Run: headless pygame with SDL's dummy video driver; simulated clock (each Clock.tick advances the game by its frame time, no real sleeping); random seed 0; keys injected as events and as key.get_pressed() state; no mouse input.
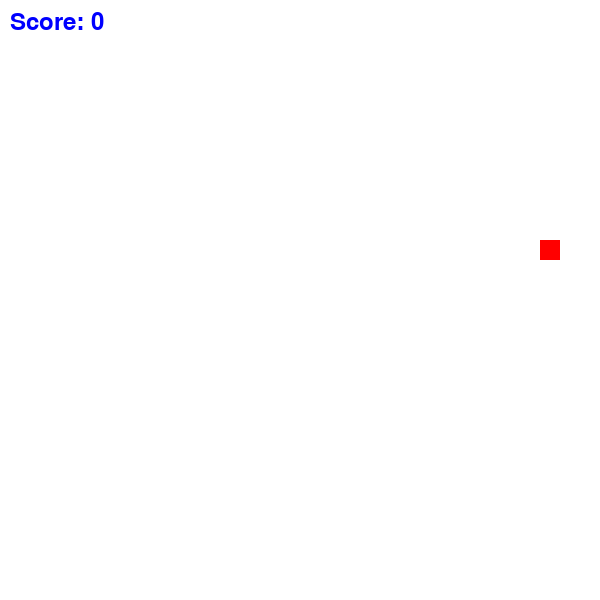
Frame 1 of 1 · flips 1–60 · no input (game ended)

The pygame program that drew these frames:

import pygame
import random

pygame.init()

WIDTH, HEIGHT = 600, 600
GRID_SIZE = 20

screen = pygame.display.set_mode((WIDTH, HEIGHT))
pygame.display.set_caption("Snake Game")

WHITE = (255, 255, 255)
GREEN = (0, 255, 0)
RED = (255, 0, 0)
BLUE = (0, 0, 255)

snake = [(300, 300)]
direction = (GRID_SIZE, 0)
food = (random.randrange(0, WIDTH, GRID_SIZE), random.randrange(0, HEIGHT, GRID_SIZE))
food_weight = random.choice([1, 2, 3])
food_timer = 200
score = 0

clock = pygame.time.Clock()

running = True
while running:
    screen.fill(WHITE)
    
    for event in pygame.event.get():
        if event.type == pygame.QUIT:
            running = False
    
    keys = pygame.key.get_pressed()
    if keys[pygame.K_UP] and direction != (0, GRID_SIZE):
        direction = (0, -GRID_SIZE)
    if keys[pygame.K_DOWN] and direction != (0, -GRID_SIZE):
        direction = (0, GRID_SIZE)
    if keys[pygame.K_LEFT] and direction != (GRID_SIZE, 0):
        direction = (-GRID_SIZE, 0)
    if keys[pygame.K_RIGHT] and direction != (-GRID_SIZE, 0):
        direction = (GRID_SIZE, 0)
    
    new_head = (snake[0][0] + direction[0], snake[0][1] + direction[1])
    if new_head in snake or new_head[0] < 0 or new_head[1] < 0 or new_head[0] >= WIDTH or new_head[1] >= HEIGHT:
        running = False
    
    snake.insert(0, new_head)
    
    if new_head == food:
        score += food_weight
        food = (random.randrange(0, WIDTH, GRID_SIZE), random.randrange(0, HEIGHT, GRID_SIZE))
        food_weight = random.choice([1, 2, 3])
        food_timer = 200
    else:
        snake.pop()
    
    food_timer -= 1
    if food_timer <= 0:
        food = (random.randrange(0, WIDTH, GRID_SIZE), random.randrange(0, HEIGHT, GRID_SIZE))
        food_weight = random.choice([1, 2, 3])
        food_timer = 200
    
    for segment in snake:
        pygame.draw.rect(screen, GREEN, (*segment, GRID_SIZE, GRID_SIZE))
    pygame.draw.rect(screen, RED, (*food, GRID_SIZE, GRID_SIZE))
    
    font = pygame.font.SysFont(None, 36)
    score_text = font.render(f"Score: {score}", True, BLUE)
    screen.blit(score_text, (10, 10))
    
    pygame.display.update()
    clock.tick(10)

pygame.quit()
